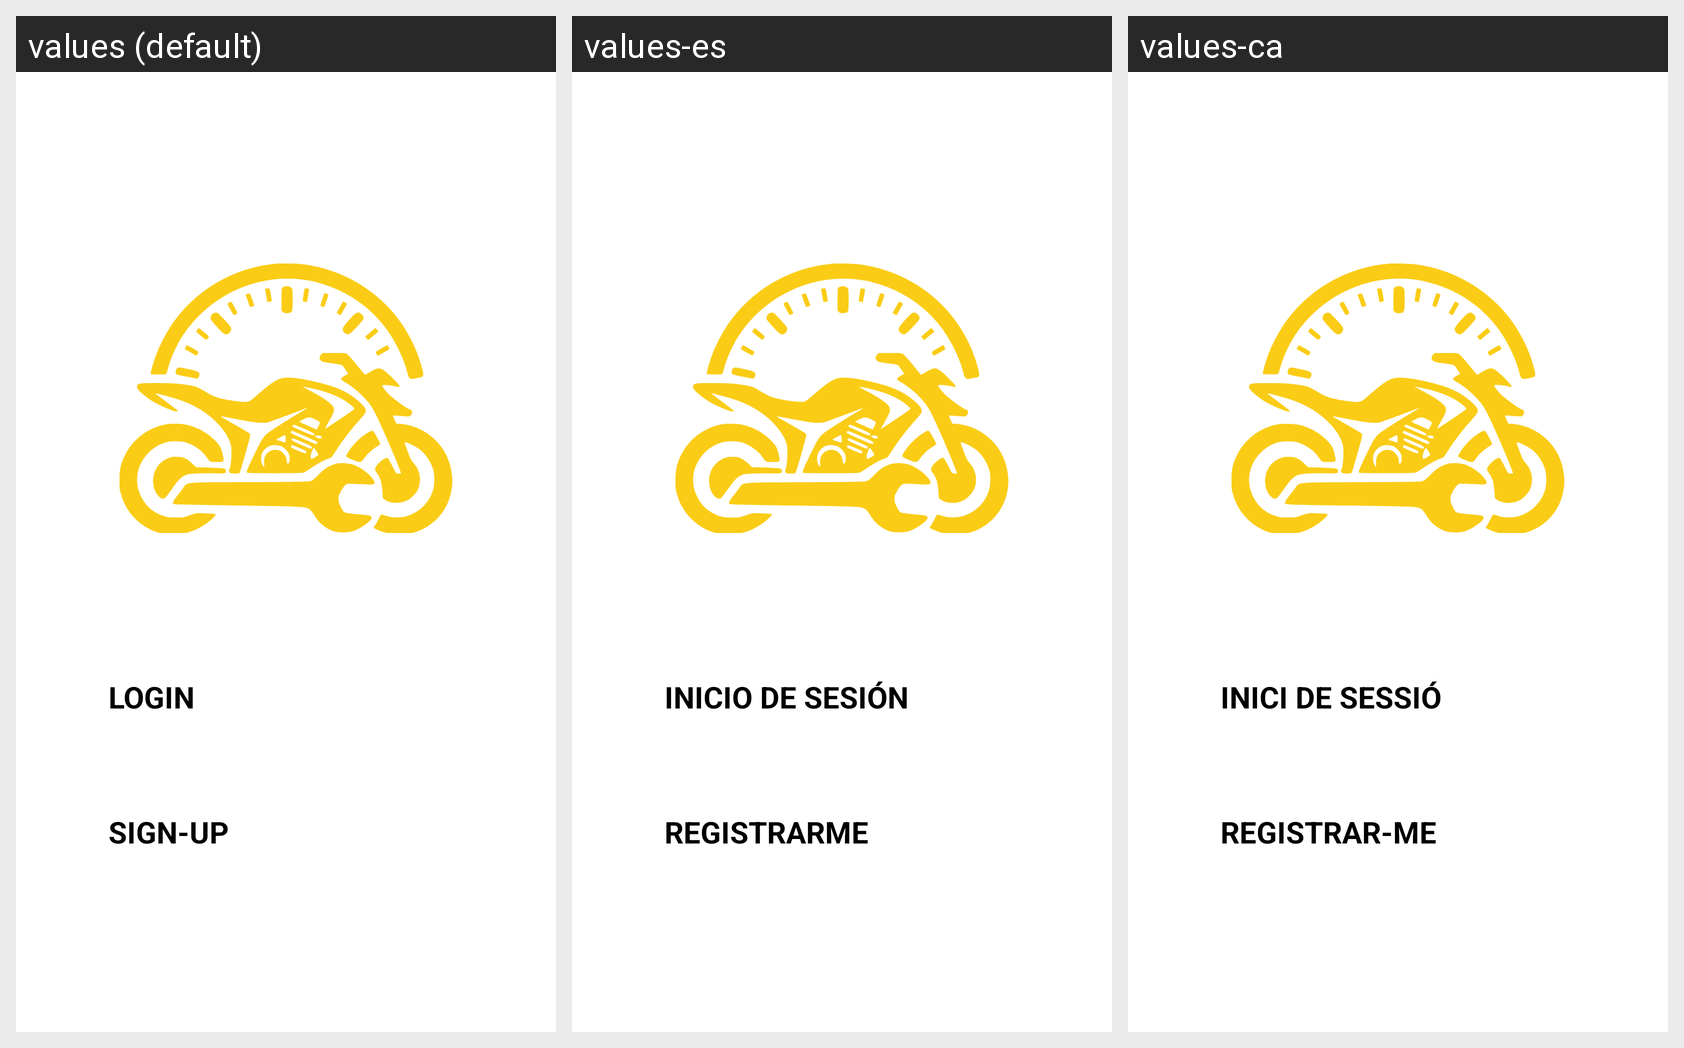

Locale-by-locale string values for the Android screen shown in this grid:
Android screen res/layout/activity_inici.xml rendered under 3 locales, left to right: values (default), values-es, values-ca. Device: Nexus 5 (rendered at 1080×1920; each locale shown at half size, 540×960, under a caption strip naming it); theme Theme.App.SplashScreen.
Strings drawn on this screen, with the default value and each locale's value (text and hints the layout hard-codes, and strings that could not be matched under every locale, appear in the picture but are not listed):

login
  values: Login
  values-es: Inicio de sesión
  values-ca: Inici de sessió

sign
  values: Sign-Up
  values-es: Registrarme
  values-ca: Registrar-me
